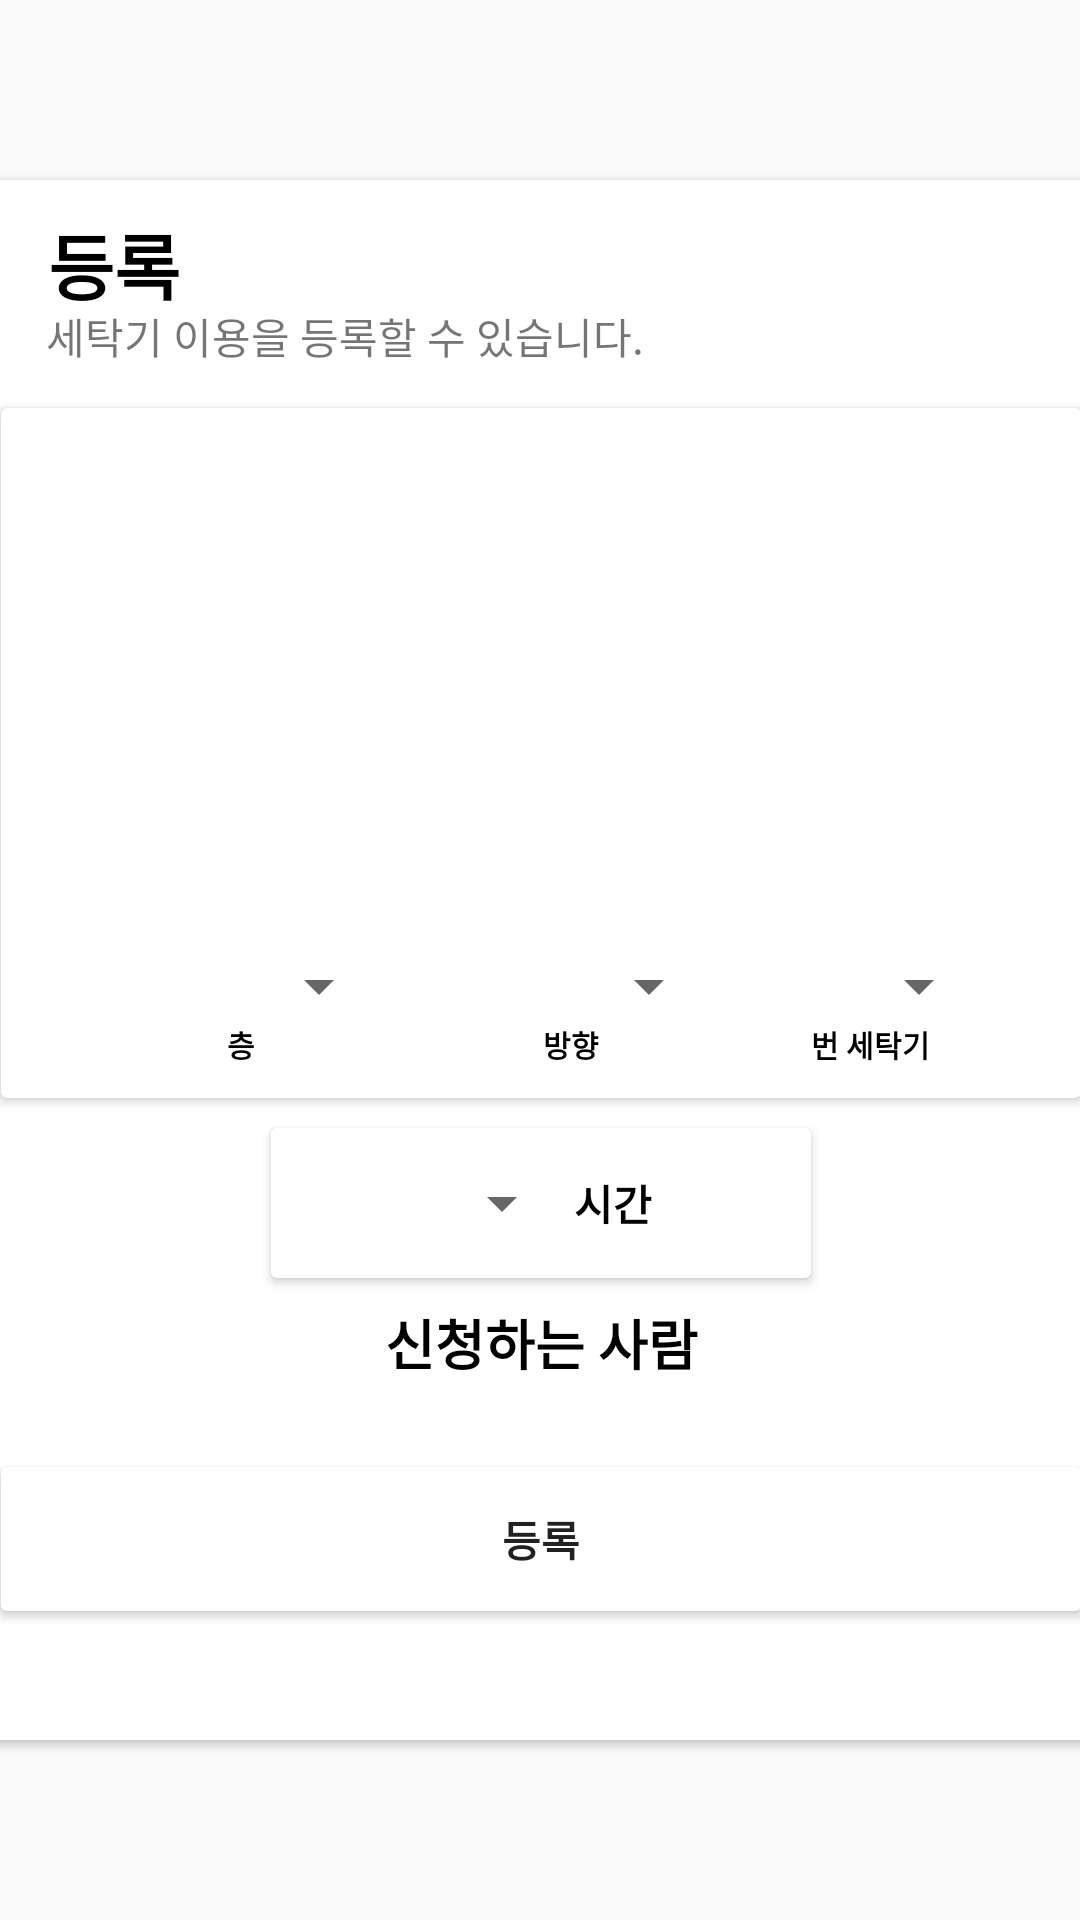

The Android layout XML behind this screen, and the referenced resources:
<!-- AndroidManifest.xml: application theme AppTheme -->
<!-- res/layout/dialog_apply.xml -->
<?xml version="1.0" encoding="utf-8"?>
<androidx.constraintlayout.widget.ConstraintLayout xmlns:android="http://schemas.android.com/apk/res/android"
    xmlns:app="http://schemas.android.com/apk/res-auto"
    xmlns:tools="http://schemas.android.com/tools"
    android:layout_width="match_parent"
    android:layout_height="match_parent">


    <androidx.cardview.widget.CardView
        android:layout_width="380dp"
        android:layout_height="520dp"
        app:layout_constraintBottom_toBottomOf="parent"
        app:layout_constraintEnd_toEndOf="parent"
        app:layout_constraintStart_toStartOf="parent"
        app:layout_constraintTop_toTopOf="parent">

        <androidx.constraintlayout.widget.ConstraintLayout
            android:layout_width="match_parent"
            android:layout_height="match_parent">

            <androidx.cardview.widget.CardView
                android:id="@+id/cardView5"
                android:layout_width="match_parent"
                android:layout_height="wrap_content"
                android:layout_margin="10dp"
                app:layout_constraintBottom_toBottomOf="parent"
                app:layout_constraintEnd_toEndOf="parent"
                app:layout_constraintHorizontal_bias="0.0"
                app:layout_constraintStart_toStartOf="parent"
                app:layout_constraintTop_toTopOf="parent"
                app:layout_constraintVertical_bias="0.927">

                <Button
                    android:id="@+id/confirm_post"
                    android:layout_width="match_parent"
                    android:layout_height="wrap_content"
                    android:background="@android:color/white"
                    android:text="등록"
                    android:textStyle="bold" />
            </androidx.cardview.widget.CardView>

            <TextView
                android:id="@+id/names"
                android:layout_width="wrap_content"
                android:layout_height="wrap_content"
                android:text="null"
                app:layout_constraintBottom_toTopOf="parent"
                app:layout_constraintEnd_toEndOf="parent"
                app:layout_constraintStart_toStartOf="parent"
                app:layout_constraintTop_toBottomOf="@+id/textView8"
                app:layout_constraintVertical_bias="0.0" />

            <androidx.cardview.widget.CardView
                android:id="@+id/cardView2"
                android:layout_width="0dp"
                android:layout_height="50dp"
                android:layout_margin="100dp"
                app:layout_constraintBottom_toBottomOf="parent"
                app:layout_constraintEnd_toEndOf="parent"
                app:layout_constraintStart_toStartOf="parent"
                app:layout_constraintTop_toTopOf="parent"
                app:layout_constraintVertical_bias="0.8">

                <LinearLayout
                    android:layout_width="match_parent"
                    android:layout_height="match_parent"
                    android:gravity="center"
                    android:orientation="horizontal">

                    <Spinner
                        android:id="@+id/spinner4"
                        android:layout_width="wrap_content"
                        android:layout_height="wrap_content"
                        app:layout_constraintBottom_toBottomOf="parent"
                        app:layout_constraintEnd_toEndOf="parent"
                        app:layout_constraintHorizontal_bias="0.222"
                        app:layout_constraintStart_toStartOf="parent"
                        app:layout_constraintTop_toTopOf="parent" />

                    <TextView
                        android:id="@+id/textView10"
                        android:layout_width="wrap_content"
                        android:layout_height="wrap_content"
                        android:text="시간"
                        android:textColor="@android:color/black"
                        android:textStyle="bold"
                        app:layout_constraintBottom_toBottomOf="parent"
                        app:layout_constraintEnd_toEndOf="parent"
                        app:layout_constraintHorizontal_bias="0.466"
                        app:layout_constraintStart_toEndOf="@+id/spinner4"
                        app:layout_constraintTop_toTopOf="parent"
                        app:layout_constraintVertical_bias="0.483" />

                </LinearLayout>
            </androidx.cardview.widget.CardView>

            <TextView
                android:id="@+id/textView8"
                android:layout_width="wrap_content"
                android:layout_height="wrap_content"
                android:text="신청하는 사람"
                android:textColor="@android:color/black"
                android:textSize="18sp"
                android:textStyle="bold"
                app:layout_constraintBottom_toBottomOf="parent"
                app:layout_constraintEnd_toEndOf="parent"
                app:layout_constraintHorizontal_bias="0.501"
                app:layout_constraintStart_toStartOf="parent"
                app:layout_constraintTop_toTopOf="parent"
                app:layout_constraintVertical_bias="0.758" />

            <androidx.cardview.widget.CardView
                android:id="@+id/cardView"
                android:layout_width="0dp"
                android:layout_height="230dp"
                android:layout_margin="10dp"
                android:layout_marginBottom="8dp"
                app:layout_constraintBottom_toTopOf="@+id/cardView2"
                app:layout_constraintEnd_toEndOf="parent"
                app:layout_constraintHorizontal_bias="0.404"
                app:layout_constraintStart_toStartOf="parent"
                app:layout_constraintTop_toTopOf="parent"
                app:layout_constraintVertical_bias="1.0">

                <LinearLayout
                    android:layout_width="match_parent"
                    android:layout_height="match_parent"
                    android:orientation="vertical">

                    <ImageView
                        android:id="@+id/imageView2"
                        android:layout_width="match_parent"
                        android:layout_height="170dp"
                        android:src="@drawable/washer_img" />

                    <LinearLayout
                        android:layout_width="match_parent"
                        android:layout_height="match_parent"
                        android:layout_marginStart="5dp"
                        android:layout_marginEnd="5dp"
                        android:gravity="center"
                        android:orientation="horizontal"
                        android:padding="10dp">

                        <LinearLayout
                            android:layout_width="wrap_content"
                            android:layout_height="wrap_content"
                            android:layout_marginEnd="10dp"
                            android:gravity="center"
                            android:orientation="vertical">

                            <Spinner
                                android:id="@+id/spinner"
                                android:layout_width="100dp"
                                android:layout_height="wrap_content" />

                            <TextView
                                android:id="@+id/textView5"
                                android:layout_width="wrap_content"
                                android:layout_height="wrap_content"
                                android:text="층"
                                android:textColor="@android:color/black"
                                android:textSize="10sp"
                                android:textStyle="bold" />
                        </LinearLayout>

                        <LinearLayout
                            android:layout_width="wrap_content"
                            android:layout_height="wrap_content"
                            android:layout_marginEnd="10dp"
                            android:gravity="center"
                            android:orientation="vertical">

                            <Spinner
                                android:id="@+id/spinner2"
                                android:layout_width="100dp"
                                android:layout_height="wrap_content" />

                            <TextView
                                android:id="@+id/textView6"
                                android:layout_width="wrap_content"
                                android:layout_height="wrap_content"
                                android:text="방향"
                                android:textColor="@android:color/black"
                                android:textSize="10sp"
                                android:textStyle="bold" />
                        </LinearLayout>

                        <LinearLayout
                            android:layout_width="wrap_content"
                            android:layout_height="wrap_content"
                            android:gravity="center"
                            android:orientation="vertical">

                            <Spinner
                                android:id="@+id/spinner3"
                                android:layout_width="80dp"
                                android:layout_height="wrap_content" />

                            <TextView
                                android:id="@+id/textView7"
                                android:layout_width="wrap_content"
                                android:layout_height="wrap_content"
                                android:text="번 세탁기"
                                android:textColor="@android:color/black"
                                android:textSize="10sp"
                                android:textStyle="bold" />
                        </LinearLayout>

                    </LinearLayout>
                </LinearLayout>

            </androidx.cardview.widget.CardView>

            <TextView
                android:id="@+id/textView11"
                android:layout_width="wrap_content"
                android:layout_height="wrap_content"
                android:text="등록"
                android:textColor="@android:color/black"
                android:textSize="24sp"
                android:textStyle="bold"
                app:layout_constraintBottom_toTopOf="@+id/cardView"
                app:layout_constraintEnd_toEndOf="parent"
                app:layout_constraintHorizontal_bias="0.076"
                app:layout_constraintStart_toStartOf="parent"
                app:layout_constraintTop_toTopOf="parent"
                app:layout_constraintVertical_bias="0.253" />

            <TextView
                android:id="@+id/textView13"
                android:layout_width="wrap_content"
                android:layout_height="wrap_content"
                android:text="세탁기 이용을 등록할 수 있습니다."
                app:layout_constraintBottom_toTopOf="@+id/cardView"
                app:layout_constraintEnd_toEndOf="parent"
                app:layout_constraintHorizontal_bias="0.138"
                app:layout_constraintStart_toStartOf="parent"
                app:layout_constraintTop_toTopOf="parent"
                app:layout_constraintVertical_bias="0.754" />

        </androidx.constraintlayout.widget.ConstraintLayout>
    </androidx.cardview.widget.CardView>

</androidx.constraintlayout.widget.ConstraintLayout>
<!-- resources referenced by this layout -->
<resources>
  <style name="AppTheme" parent="Theme.AppCompat.Light.DarkActionBar">
          
          <item name="colorPrimary">@color/colorPrimary</item>
          <item name="colorPrimaryDark">@color/colorPrimaryDark</item>
          <item name="colorAccent">@color/colorAccent</item>
      </style>
  <color name="colorPrimary">#6200EE</color>
  <color name="colorPrimaryDark">#3700B3</color>
  <color name="colorAccent">#03DAC5</color>
</resources>
